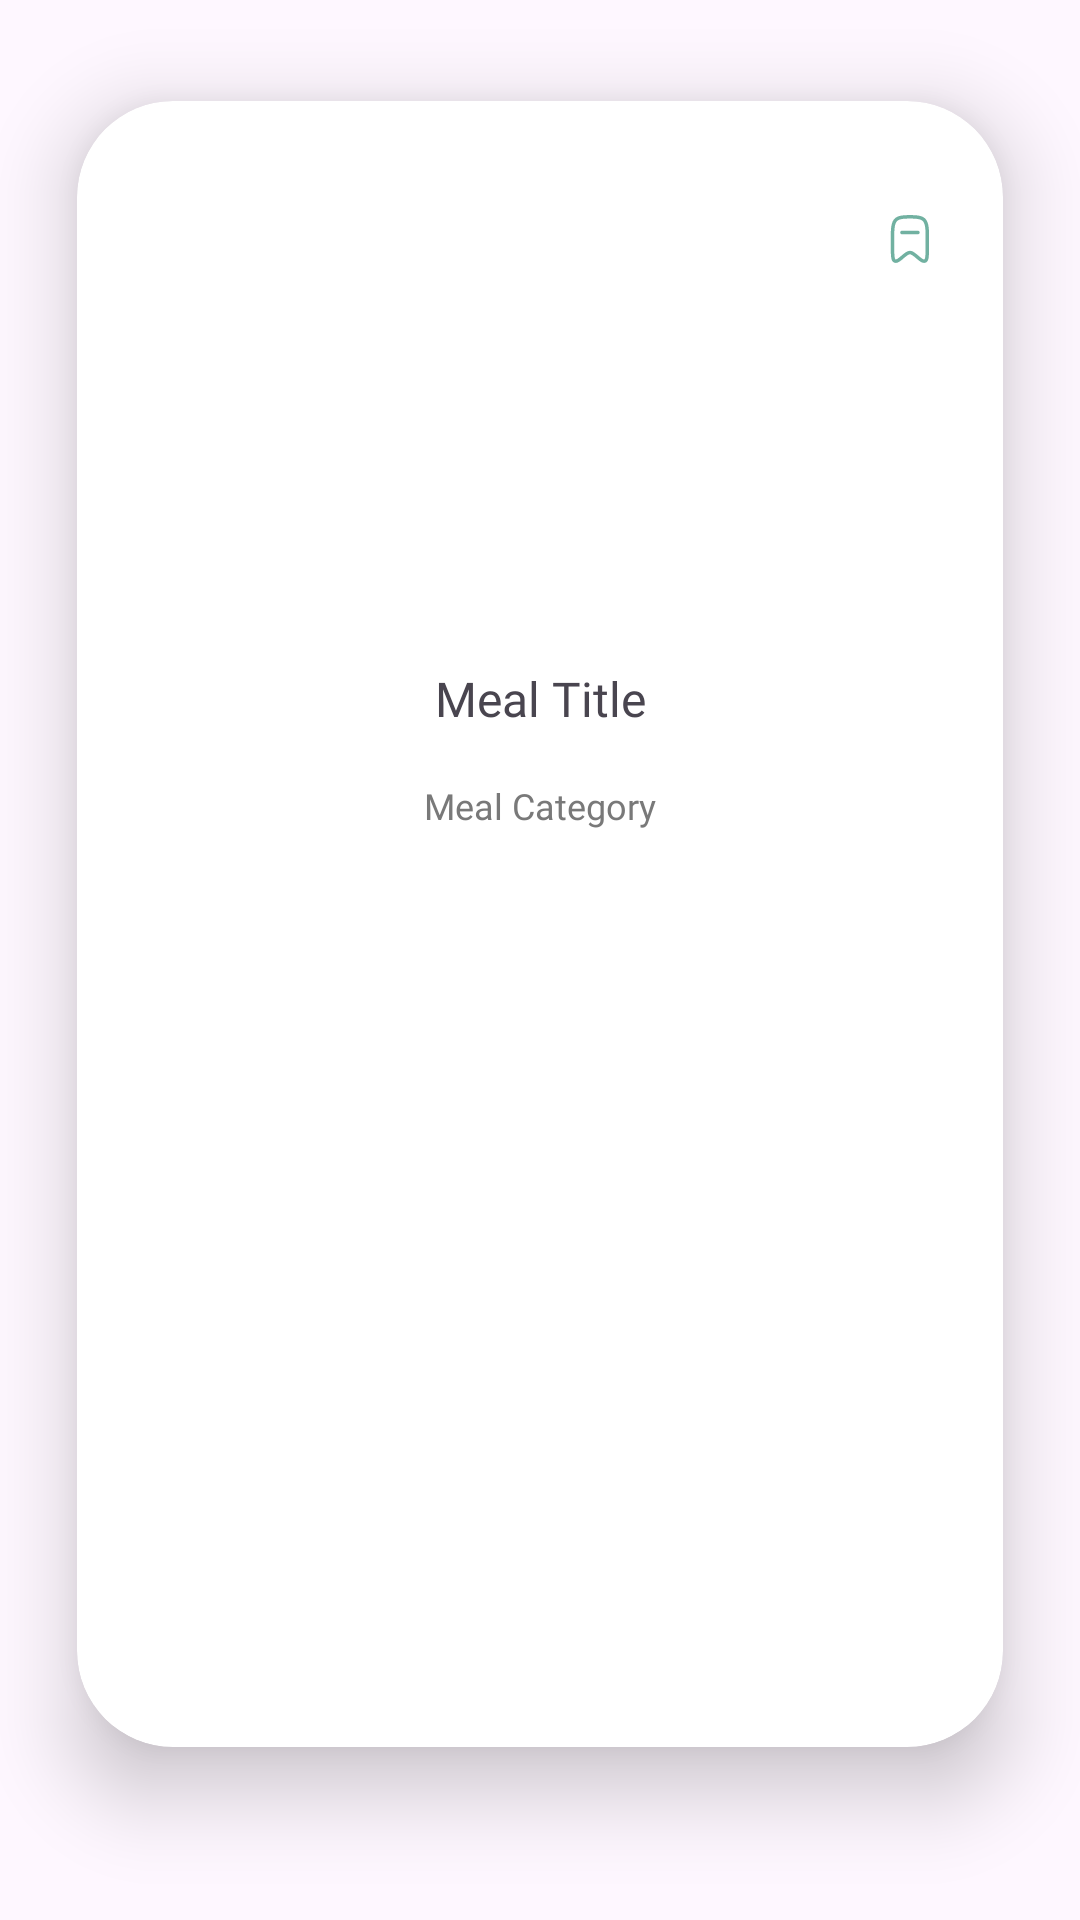

Android layout source for this screen:
<!-- AndroidManifest.xml: application theme Theme.MaMeal -->
<!-- res/layout/recycler_row_meal.xml -->
<?xml version="1.0" encoding="utf-8"?>
<LinearLayout xmlns:android="http://schemas.android.com/apk/res/android"
    xmlns:app="http://schemas.android.com/apk/res-auto"
    xmlns:tools="http://schemas.android.com/tools"
    android:layout_width="match_parent"
    android:layout_height="wrap_content">


    <androidx.cardview.widget.CardView
        android:layout_width="match_parent"
        android:layout_height="match_parent"
        app:cardUseCompatPadding="true"
        android:layout_marginBottom="24dp"
        android:clickable="true"
        android:focusable="true"
        app:cardCornerRadius="32dp"
        app:cardElevation="16dp">

        <androidx.constraintlayout.widget.ConstraintLayout
            android:id="@+id/linearLayout2"
            android:layout_width="match_parent"
            android:layout_height="match_parent"
            android:weightSum="3">

            <ImageView
                android:id="@+id/mealCardImgView"
                android:layout_width="match_parent"
                android:layout_height="179dp"
                android:scaleType="fitXY"
                app:layout_constraintEnd_toEndOf="parent"
                app:layout_constraintHorizontal_bias="0.0"
                app:layout_constraintStart_toStartOf="parent"
                app:layout_constraintTop_toTopOf="parent"
                app:srcCompat="@drawable/default_menu_image_placeholder" />

            <ImageView
                android:id="@+id/mealAddToFavBtn"
                android:layout_width="30dp"
                android:layout_height="28dp"
                android:layout_marginTop="32dp"
                android:layout_marginEnd="16dp"
                app:layout_constraintEnd_toEndOf="parent"
                app:layout_constraintTop_toTopOf="parent"
                app:srcCompat="@drawable/add_to_fav" />

            <TextView
                android:id="@+id/mealTitleCardTextViewCard"
                android:layout_width="match_parent"
                android:layout_height="wrap_content"
                android:fontFamily="@font/poppins_black"
                android:gravity="center"
                android:lines="2"
                android:text="@string/meal_title"
                android:textSize="16sp"
                app:layout_constraintEnd_toEndOf="parent"
                app:layout_constraintHorizontal_bias="0.0"
                app:layout_constraintStart_toStartOf="parent"
                app:layout_constraintTop_toBottomOf="@+id/mealCardImgView" />

            <TextView
                android:id="@+id/mealCategoryCardTextView"
                android:layout_width="match_parent"
                android:layout_height="wrap_content"
                android:fontFamily="@font/poppins"
                android:gravity="center"
                android:lines="2"
                android:text="@string/meal_category"
                android:textColor="@color/grey_2"
                android:textSize="12sp"
                app:layout_constraintEnd_toEndOf="parent"
                app:layout_constraintHorizontal_bias="0.0"
                app:layout_constraintStart_toStartOf="parent"
                app:layout_constraintTop_toBottomOf="@+id/mealTitleCardTextViewCard" />

        </androidx.constraintlayout.widget.ConstraintLayout>
    </androidx.cardview.widget.CardView>
</LinearLayout>
<!-- resources referenced by this layout -->
<resources>
  <color name="grey_2">#797979</color>
  <!-- drawable add_to_fav: vector/xml drawable (drawable, 2808 chars, omitted) -->
  <string name="meal_category">Meal Category</string>
  <string name="meal_title">Meal Title</string>
  <style name="Theme.MaMeal" parent="Base.Theme.MaMeal" />
  <style name="Base.Theme.MaMeal" parent="Theme.Material3.DayNight.NoActionBar">
          
          
  
          
          <item name="colorControlActivated">@null</item>
          <item name="colorControlHighlight">@null</item>
          <item name="colorButtonNormal">@null</item>
          <item name="colorAccent">@null</item>
      </style>
</resources>
